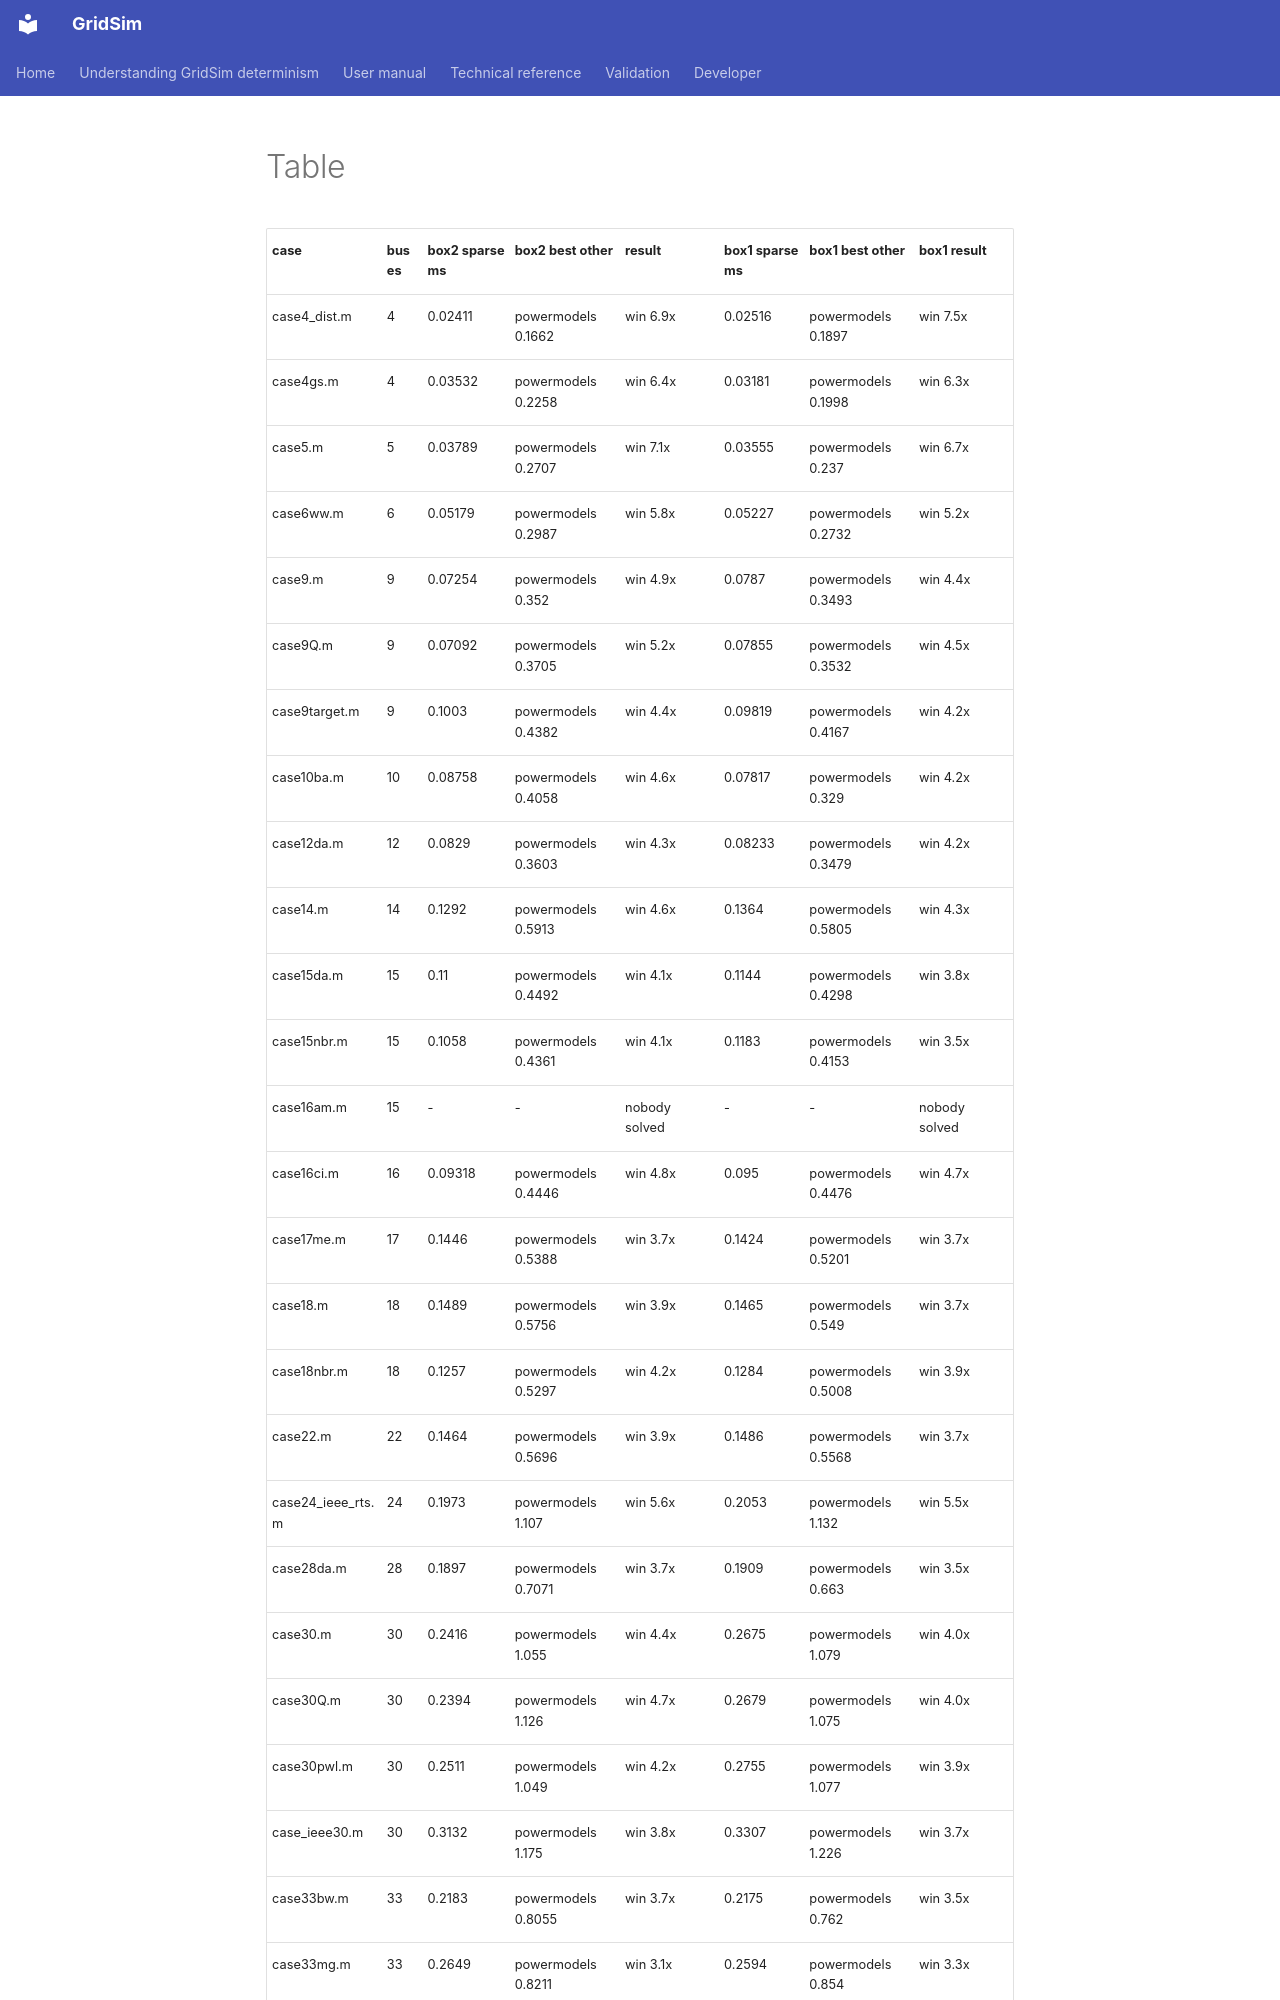

repository: MarkS0485/GridSim · page: developer/benchmarks/history/hyperstack-2026-11/box2-canada/table/index.html · generator: mkdocs

| case | buses | box2 sparse ms | box2 best other | result | box1 sparse ms | box1 best other | box1 result |
|---|---|---|---|---|---|---|---|
| case4_dist.m | 4 | 0.02411 | powermodels 0.1662 | win 6.9x | 0.02516 | powermodels 0.1897 | win 7.5x |
| case4gs.m | 4 | 0.03532 | powermodels 0.2258 | win 6.4x | 0.03181 | powermodels 0.1998 | win 6.3x |
| case5.m | 5 | 0.03789 | powermodels 0.2707 | win 7.1x | 0.03555 | powermodels 0.237 | win 6.7x |
| case6ww.m | 6 | 0.05179 | powermodels 0.2987 | win 5.8x | 0.05227 | powermodels 0.2732 | win 5.2x |
| case9.m | 9 | 0.07254 | powermodels 0.352 | win 4.9x | 0.0787 | powermodels 0.3493 | win 4.4x |
| case9Q.m | 9 | 0.07092 | powermodels 0.3705 | win 5.2x | 0.07855 | powermodels 0.3532 | win 4.5x |
| case9target.m | 9 | 0.1003 | powermodels 0.4382 | win 4.4x | 0.09819 | powermodels 0.4167 | win 4.2x |
| case10ba.m | 10 | 0.08758 | powermodels 0.4058 | win 4.6x | 0.07817 | powermodels 0.329 | win 4.2x |
| case12da.m | 12 | 0.0829 | powermodels 0.3603 | win 4.3x | 0.08233 | powermodels 0.3479 | win 4.2x |
| case14.m | 14 | 0.1292 | powermodels 0.5913 | win 4.6x | 0.1364 | powermodels 0.5805 | win 4.3x |
| case15da.m | 15 | 0.11 | powermodels 0.4492 | win 4.1x | 0.1144 | powermodels 0.4298 | win 3.8x |
| case15nbr.m | 15 | 0.1058 | powermodels 0.4361 | win 4.1x | 0.1183 | powermodels 0.4153 | win 3.5x |
| case16am.m | 15 | - | - | nobody solved | - | - | nobody solved |
| case16ci.m | 16 | 0.09318 | powermodels 0.4446 | win 4.8x | 0.095 | powermodels 0.4476 | win 4.7x |
| case17me.m | 17 | 0.1446 | powermodels 0.5388 | win 3.7x | 0.1424 | powermodels 0.5201 | win 3.7x |
| case18.m | 18 | 0.1489 | powermodels 0.5756 | win 3.9x | 0.1465 | powermodels 0.549 | win 3.7x |
| case18nbr.m | 18 | 0.1257 | powermodels 0.5297 | win 4.2x | 0.1284 | powermodels 0.5008 | win 3.9x |
| case22.m | 22 | 0.1464 | powermodels 0.5696 | win 3.9x | 0.1486 | powermodels 0.5568 | win 3.7x |
| case24_ieee_rts.m | 24 | 0.1973 | powermodels 1.107 | win 5.6x | 0.2053 | powermodels 1.132 | win 5.5x |
| case28da.m | 28 | 0.1897 | powermodels 0.7071 | win 3.7x | 0.1909 | powermodels 0.663 | win 3.5x |
| case30.m | 30 | 0.2416 | powermodels 1.055 | win 4.4x | 0.2675 | powermodels 1.079 | win 4.0x |
| case30Q.m | 30 | 0.2394 | powermodels 1.126 | win 4.7x | 0.2679 | powermodels 1.075 | win 4.0x |
| case30pwl.m | 30 | 0.2511 | powermodels 1.049 | win 4.2x | 0.2755 | powermodels 1.077 | win 3.9x |
| case_ieee30.m | 30 | 0.3132 | powermodels 1.175 | win 3.8x | 0.3307 | powermodels 1.226 | win 3.7x |
| case33bw.m | 33 | 0.2183 | powermodels 0.8055 | win 3.7x | 0.2175 | powermodels 0.762 | win 3.5x |
| case33mg.m | 33 | 0.2649 | powermodels 0.8211 | win 3.1x | 0.2594 | powermodels 0.854 | win 3.3x |
| case34sa.m | 34 | 0.2116 | powermodels 0.8484 | win 4.0x | 0.2309 | powermodels 0.8109 | win 3.5x |
| case38si.m | 38
